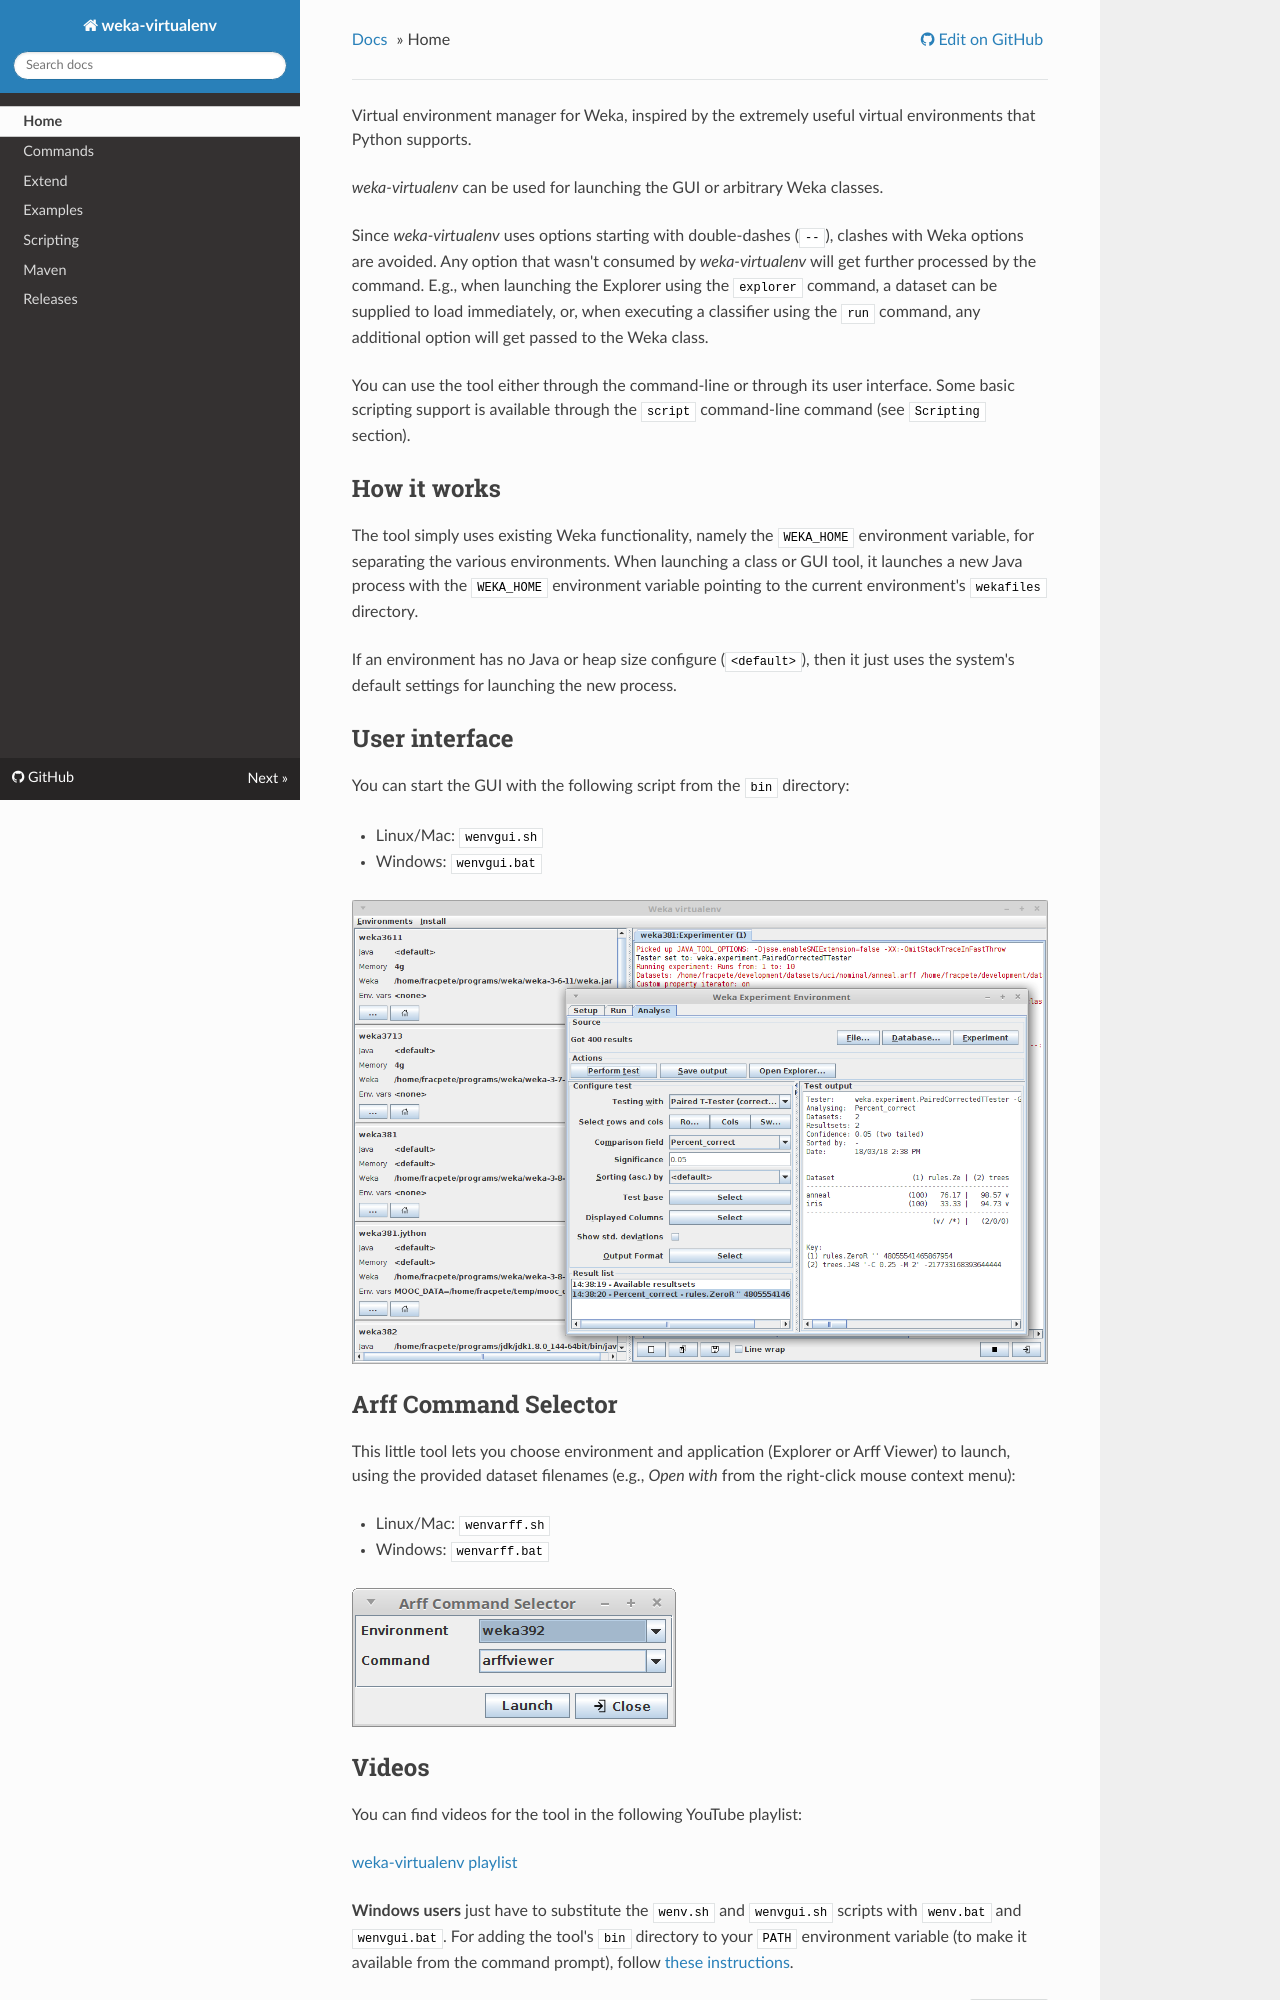

repository: fracpete/weka-virtualenv · page: index.html · generator: mkdocs

Virtual environment manager for Weka, inspired by the extremely useful virtual 
environments that Python supports.

*weka-virtualenv* can be used for launching the GUI or arbitrary Weka classes.

Since *weka-virtualenv* uses options starting with double-dashes (`--`), clashes with 
Weka options are avoided. Any option that wasn't consumed by *weka-virtualenv* 
will get further processed by the command. E.g., when launching the Explorer
using the `explorer` command, a dataset can be supplied to load immediately, 
or, when executing a classifier using the `run` command, any additional option 
will get passed to the Weka class.

You can use the tool either through the command-line or through its user 
interface. Some basic scripting support is available through the `script`
command-line command (see `Scripting` section).


## How it works

The tool simply uses existing Weka functionality, namely the `WEKA_HOME`
environment variable, for separating the various environments. 
When launching a class or GUI tool, it launches a new Java process with the
`WEKA_HOME` environment variable pointing to the current environment's
`wekafiles` directory. 

If an environment has no Java or heap size configure (`<default>`), then it 
just uses the system's default settings for launching the new process.


## User interface

You can start the GUI with the following script from the `bin` directory:

* Linux/Mac: `wenvgui.sh`
* Windows: `wenvgui.bat`

![Screenshot](img/weka-virtualenv-gui.png)


## Arff Command Selector

This little tool lets you choose environment and application (Explorer or Arff 
Viewer) to launch, using the provided dataset filenames (e.g., *Open with* from 
the right-click mouse context menu):

* Linux/Mac: `wenvarff.sh`
* Windows: `wenvarff.bat`

![Screenshot](img/arffcommandselector.png)
